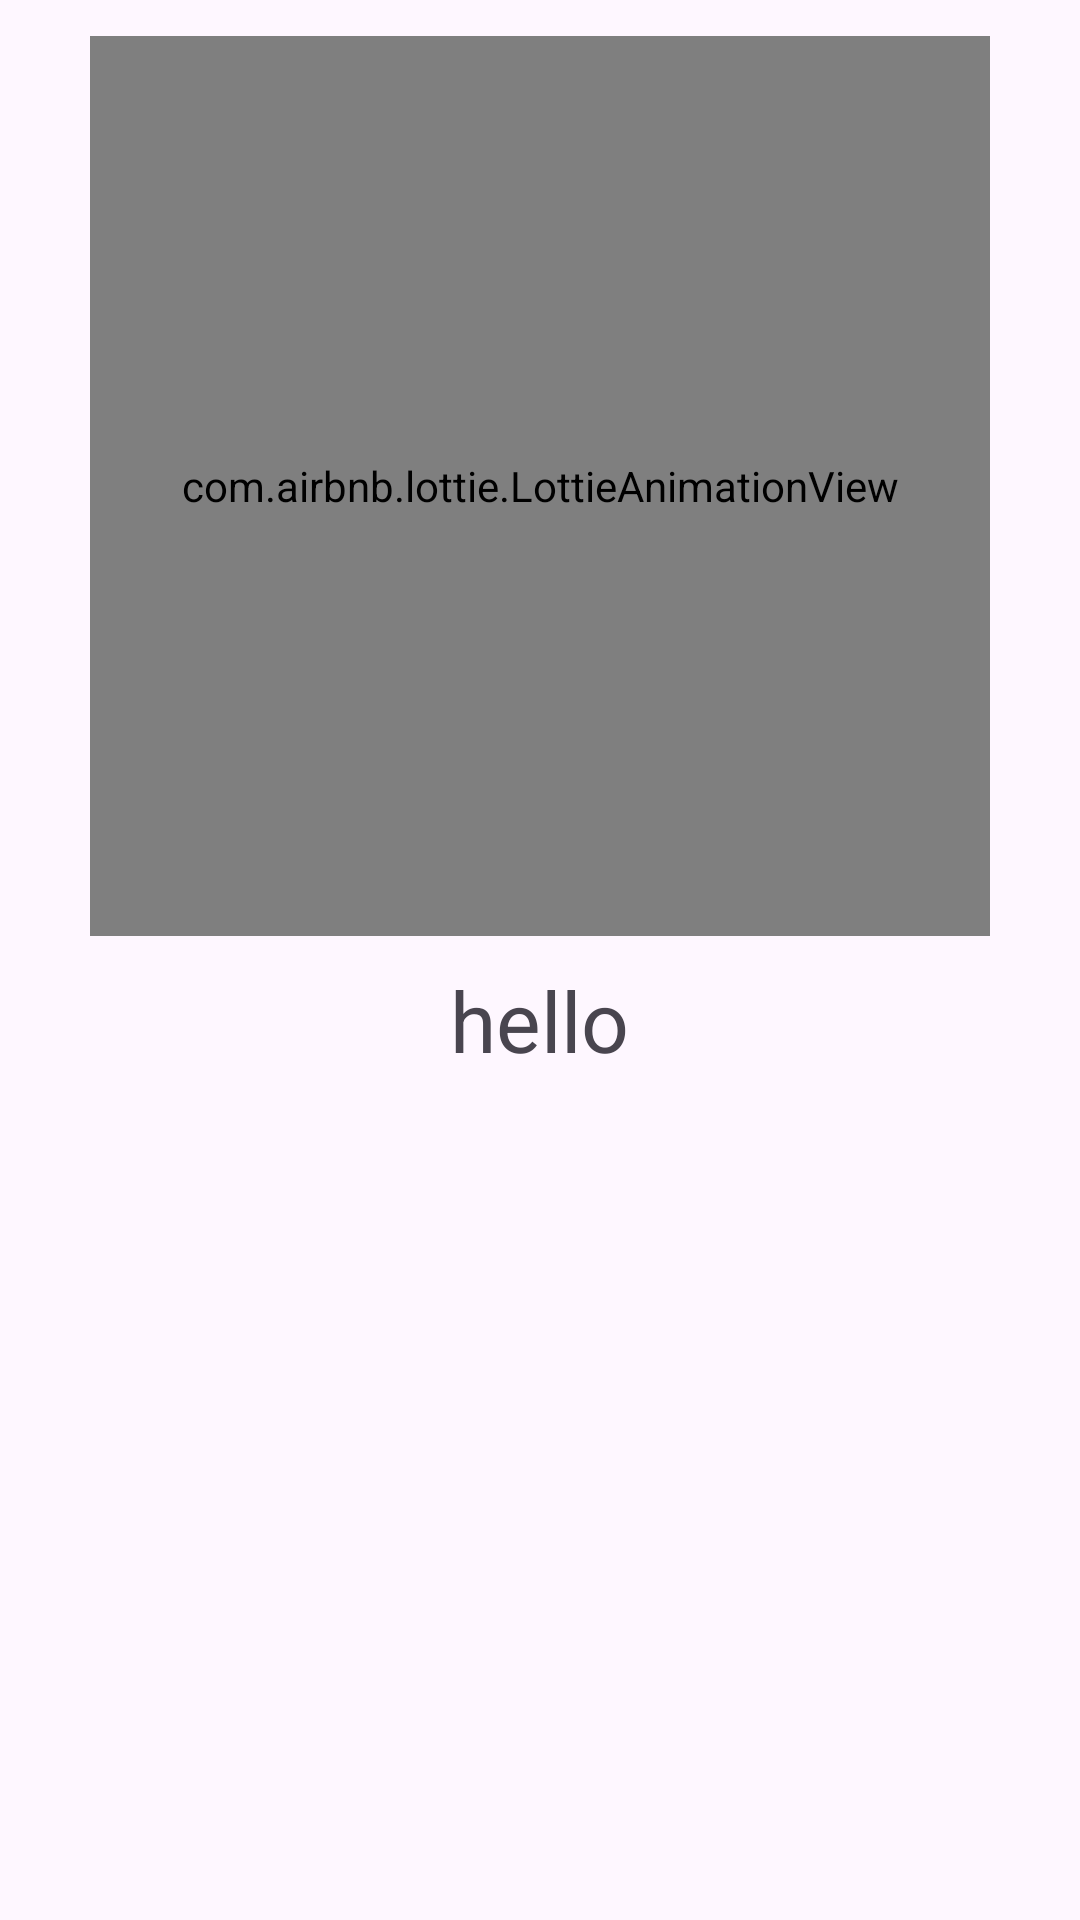

The Android layout XML behind this screen, and the referenced resources:
<!-- AndroidManifest.xml: application theme Theme.Retrofit_5hw2 -->
<!-- res/layout/fragment_on_board_paging.xml -->
<FrameLayout xmlns:android="http://schemas.android.com/apk/res/android"
    xmlns:app="http://schemas.android.com/apk/res-auto"
    xmlns:tools="http://schemas.android.com/tools"
    android:layout_width="match_parent"
    android:layout_height="match_parent"
    tools:context=".ui.fragments.onBoard.OnBoardPagingFragment">

    <TextView
        android:id="@+id/tv_title"
        android:layout_width="wrap_content"
        android:layout_height="wrap_content"
        android:layout_gravity="center"
        android:layout_marginTop="20dp"
        android:text="hello"
        android:textSize="28sp" />

    <com.airbnb.lottie.LottieAnimationView
        android:id="@+id/lottie"
        android:layout_width="300dp"
        android:layout_height="300dp"
        android:layout_gravity="center|top"
        android:layout_marginTop="12dp"
        app:lottie_autoPlay="true"
        app:lottie_loop="true"
        app:lottie_rawRes="@raw/lottie1" />

</FrameLayout>
<!-- resources referenced by this layout -->
<resources>
  <style name="Theme.Retrofit_5hw2" parent="Base.Theme.Retrofit_5hw2" />
  <style name="Base.Theme.Retrofit_5hw2" parent="Theme.Material3.DayNight.NoActionBar">
          
          
      </style>
</resources>
